Run: headless pygame with SDL's dummy video driver; simulated clock (each Clock.tick advances the game by its frame time, no real sleeping); random seed 0; keys injected as events and as key.get_pressed() state; no mouse input.
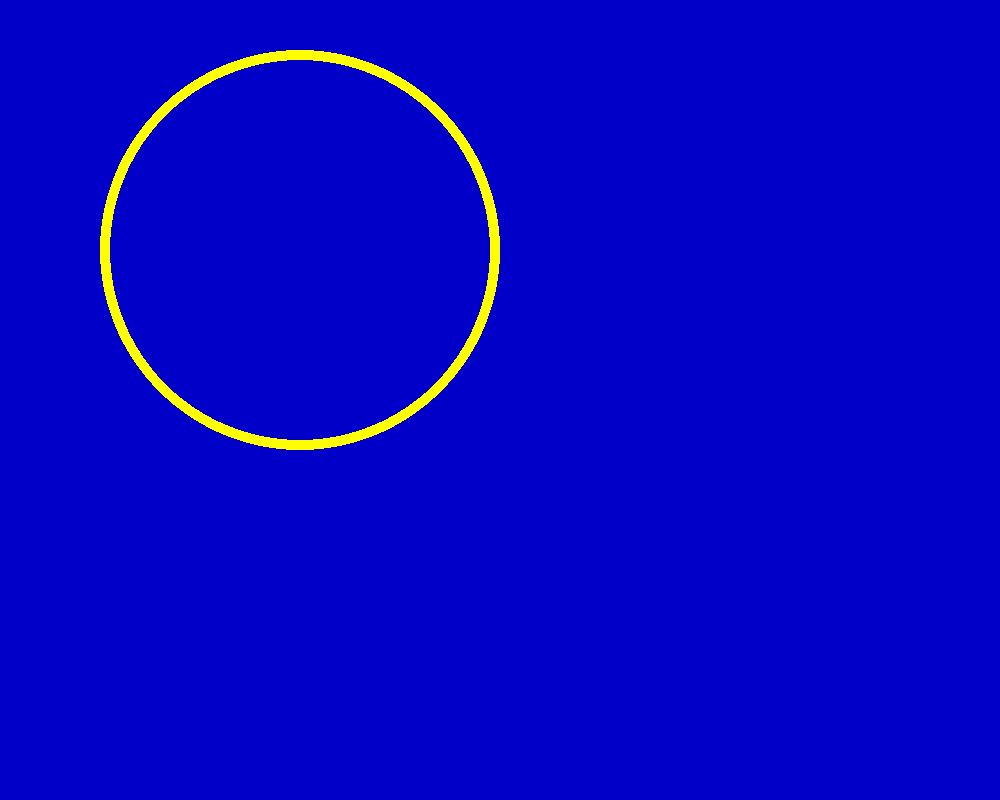
Frame 1 of 4 · flips 1–60 · no input
Frame 2 of 4 · flips 61–180 · tapped SPACE, RETURN · held RIGHT (→), D · screen unchanged from frame 1, image omitted
Frame 3 of 4 · flips 181–300 · held DOWN (↓), S · screen unchanged from frame 2, image omitted
Frame 4 of 4 · flips 301–420 · held LEFT (←), A, UP (↑), W · screen unchanged from frame 3, image omitted

The pygame program that drew these frames:

import pygame
import sys
from pygame.locals import *

'''
pygame.draw.circle(surface, color, center, radius, width=0)
surface	要画到的 Surface（通常是 screen）
color	颜色，RGB 三元组，如 (255, 255, 0)
center	圆心坐标，整型元组 (x, y)
radius	半径，整数
width	可选，描边粗细；
'''
# 初始化pygame
pygame.init()
screen = pygame.display.set_mode((1000, 800))
pygame.display.set_caption("画个圆")  # 添加窗口标题

# 主循环
while True:
    for event in pygame.event.get():
        if event.type == QUIT:
            pygame.quit()
            sys.exit()
        elif event.type == KEYDOWN:
            if event.key == K_ESCAPE:  # 按ESC键退出
                pygame.quit()
                sys.exit()
                
    screen.fill((0,0,200))
    
    #画个圆
    color=255,255,0
    position=300,250
    radius =200
    width=10
    pygame.draw.circle(screen,color,position,radius,width)
    pygame.display.update()
    
    
